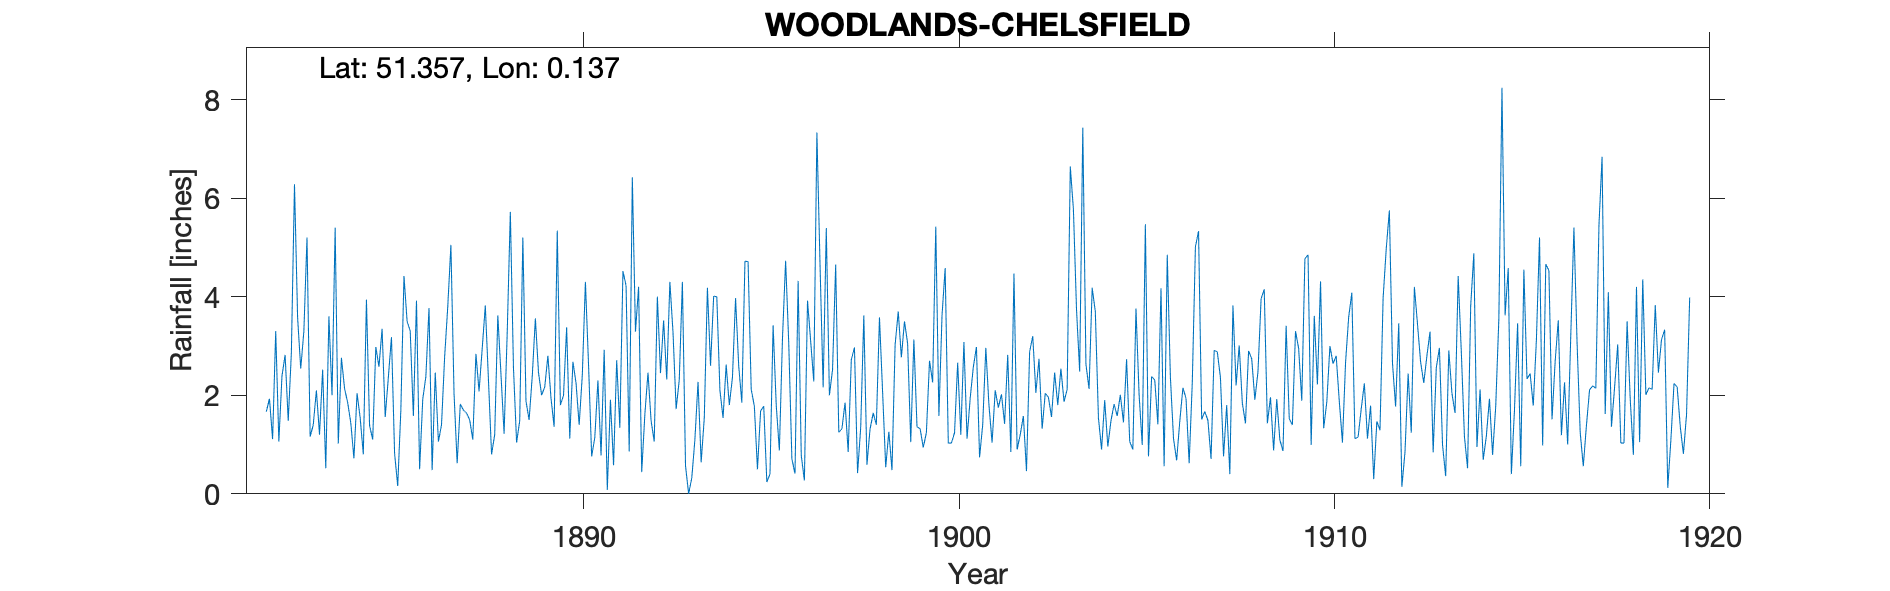

Data behind this chart, as committed beside it:
WOODLANDS-CHELSFIELD, , , , , , , , , , , , , , , , , , , , , , , 
Grid ref, TQ489642, Long, 0.1371, Lat, 51.36, Elevation, 400, ft, , , , , , , , , , , , , , , 
Station no, 389, , , , , , , , , , , , , , , , , , , , , , 
, 1880, 1881, 1882, 1883, 1884, 1885, 1886, 1887, 1888, 1889, 1890, 1891, 1892, 1893, 1894, 1895, 1896, 1897, 1898, 1899, 1900, 1901, 1902
January, , , 1.67, 3.3, 2.76, 2.58, 3.92, 2.04, 0.8, 1.5, 3.38, 2.92, 0.44, 2.31, 4, 1.78, 0.71, 2, 0.59, 3.5, 3.62, 0.74, 0.9
February, , , 1.93, 5.2, 2.14, 3.35, 0.5, 0.62, 1.2, 2.38, 1.12, 0.08, 1.61, 4.3, 2.1, 0.5, 0.41, 2.52, 1.32, 3.05, 4.58, 1.4, 1.2
March, , , 1.11, 1.16, 1.85, 1.56, 1.92, 1.82, 3.62, 3.56, 2.68, 1.91, 2.46, 0.57, 1.54, 1.68, 4.32, 4.65, 1.64, 1.05, 1.03, 2.96, 1.58
April, , , 3.3, 1.4, 1.44, 2.36, 2.38, 1.7, 2.43, 2.46, 2.25, 0.58, 1.48, 0, 2.62, 1.78, 0.78, 1.25, 1.4, 3.13, 1.03, 1.8, 0.46
May, , , 1.06, 2.1, 0.72, 3.18, 3.77, 1.64, 1.22, 2, 1.4, 2.71, 1.06, 0.32, 1.8, 0.24, 0.27, 1.32, 3.58, 1.36, 1.24, 1.04, 2.88
June, , , 2.39, 1.2, 2.04, 0.82, 0.48, 1.5, 3.26, 2.17, 2.4, 1.34, 4, 1.1, 2.36, 0.4, 3.92, 1.85, 2.07, 1.32, 2.66, 2.1, 3.2
July, , , 2.82, 2.52, 1.54, 0.16, 2.46, 1.1, 5.72, 2.8, 4.3, 4.52, 2.45, 2.27, 3.97, 3.42, 3.1, 0.85, 0.54, 0.94, 1.2, 1.75, 2.05
August, , , 1.48, 0.52, 0.8, 1.7, 1.06, 2.84, 2.56, 1.94, 2.62, 4.22, 3.52, 0.64, 2.6, 1.8, 2.28, 2.72, 1.26, 1.24, 3.08, 2.02, 2.74
September, , , 2.86, 3.6, 3.94, 4.42, 1.4, 2.08, 1.04, 1.36, 0.76, 0.86, 2.32, 1.54, 1.85, 0.88, 7.33, 2.97, 0.48, 2.7, 1.12, 1.42, 1.32
October, , , 6.28, 2, 1.39, 3.5, 2.78, 2.94, 1.48, 5.34, 1.14, 6.42, 4.3, 4.18, 4.72, 3.16, 4.65, 0.42, 3.02, 2.26, 1.94, 2.82, 2.04
November, , , 3.57, 5.4, 1.1, 3.3, 3.8, 3.82, 5.2, 1.8, 2.3, 3.29, 3.28, 2.6, 4.71, 4.73, 2.16, 1.34, 3.7, 5.42, 2.57, 0.85, 1.96
December, , , 2.54, 1.02, 2.98, 1.58, 5.05, 2.32, 1.88, 2, 0.78, 4.2, 1.72, 4.01, 2.12, 3.06, 5.39, 3.62, 2.77, 1.58, 2.98, 4.47, 1.56
Total, , , 31.01, 29.42, 22.7, 28.51, 29.52, 24.42, 30.41, 29.31, 25.13, 33.05, 28.64, 23.84, 34.39, 23.43, 35.32, 25.51, 22.37, 27.55, 27.05, 23.37, 21.89
